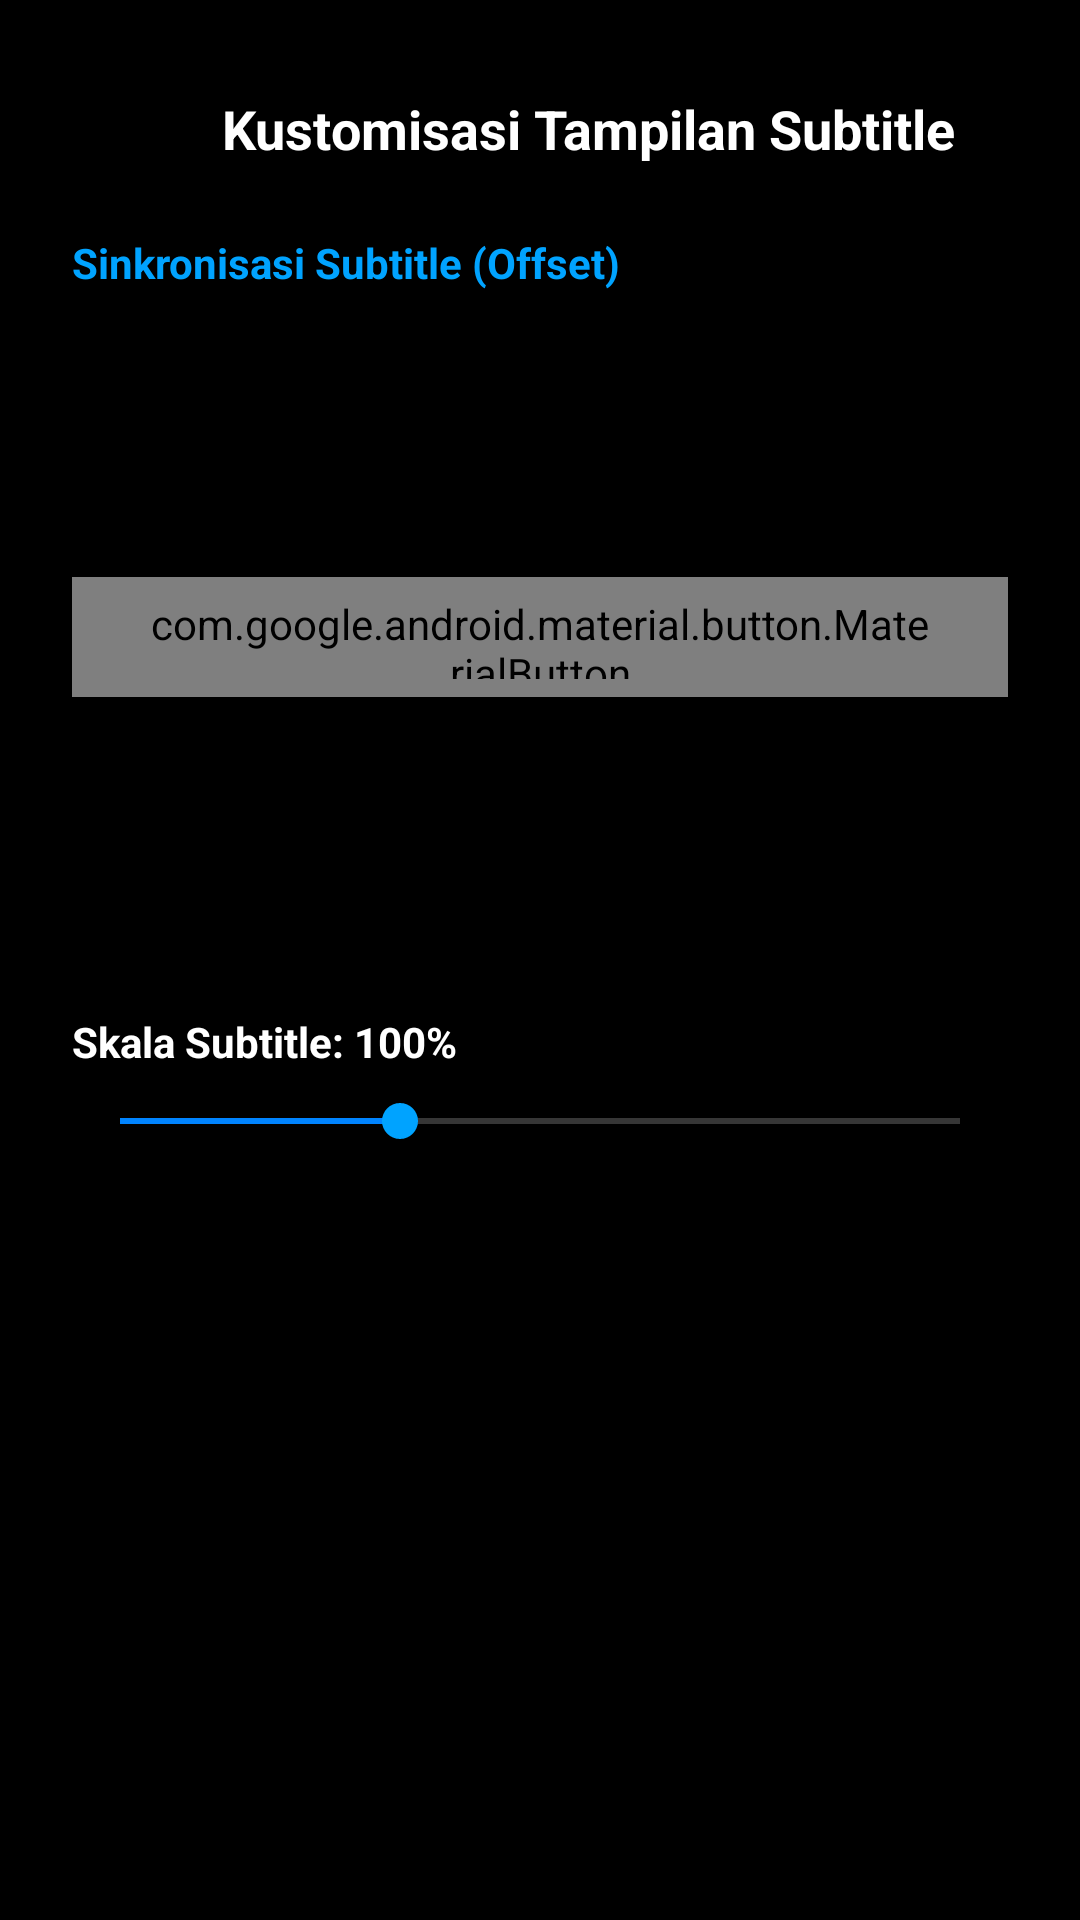

Android layout source for this screen:
<!-- AndroidManifest.xml: application theme Theme.AniPlay -->
<!-- res/layout/bottom_sheet_subtitle_style.xml -->
<?xml version="1.0" encoding="utf-8"?>
<LinearLayout xmlns:android="http://schemas.android.com/apk/res/android"
    xmlns:app="http://schemas.android.com/apk/res-auto"
    android:layout_width="match_parent"
    android:layout_height="wrap_content"
    android:orientation="vertical"
    android:paddingStart="24dp"
    android:paddingTop="24dp"
    android:paddingEnd="24dp"
    android:paddingBottom="28dp"
    android:background="@color/transparent">

    <LinearLayout
        android:layout_width="match_parent"
        android:layout_height="wrap_content"
        android:gravity="center_vertical"
        android:orientation="horizontal">

        <ImageButton
            android:id="@+id/btn_back_sheet"
            android:layout_width="38dp"
            android:layout_height="38dp"
            android:layout_marginEnd="12dp"
            android:background="@drawable/bg_glass_button"
            android:contentDescription="Kembali"
            android:src="@drawable/ic_arrow_back"
            app:tint="@color/white" />

        <TextView
            android:layout_width="0dp"
            android:layout_height="wrap_content"
            android:layout_weight="1"
            android:text="@string/subtitle_style"
            android:textColor="@color/white"
            android:textSize="18sp"
            android:textStyle="bold" />
    </LinearLayout>

    
    <TextView
        android:layout_width="match_parent"
        android:layout_height="wrap_content"
        android:layout_marginTop="16dp"
        android:text="@string/subtitle_sync"
        android:textColor="@color/secondary"
        android:textStyle="bold" />

    <LinearLayout
        android:layout_width="match_parent"
        android:layout_height="wrap_content"
        android:gravity="center_vertical"
        android:orientation="horizontal"
        android:layout_marginTop="8dp">

        <com.google.android.material.button.MaterialButton
            android:id="@+id/btn_offset_minus"
            style="@style/Widget.Material3.Button.OutlinedButton"
            android:layout_width="wrap_content"
            android:layout_height="40dp"
            android:text="-0.5s"
            android:textColor="@color/white"
            app:strokeColor="@color/primary"
            app:strokeWidth="1.2dp"
            app:cornerRadius="12dp"
            app:backgroundTint="#0D0084FF" />

        <TextView
            android:id="@+id/tv_offset_value"
            android:layout_width="0dp"
            android:layout_height="wrap_content"
            android:layout_weight="1"
            android:gravity="center"
            android:textColor="@color/white"
            android:textSize="15sp"
            android:textStyle="bold"
            android:text="Offset: 0.0s" />

        <com.google.android.material.button.MaterialButton
            android:id="@+id/btn_offset_plus"
            style="@style/Widget.Material3.Button.OutlinedButton"
            android:layout_width="wrap_content"
            android:layout_height="40dp"
            android:text="+0.5s"
            android:textColor="@color/white"
            app:strokeColor="@color/primary"
            app:strokeWidth="1.2dp"
            app:cornerRadius="12dp"
            app:backgroundTint="#0D0084FF" />

        <com.google.android.material.button.MaterialButton
            android:id="@+id/btn_offset_reset"
            style="@style/Widget.Material3.Button.TextButton"
            android:layout_width="wrap_content"
            android:layout_height="40dp"
            android:text="Reset"
            android:textColor="@color/secondary" />
    </LinearLayout>

    
    <TextView
        android:id="@+id/tv_font_size_label"
        android:layout_width="match_parent"
        android:layout_height="wrap_content"
        android:layout_marginTop="18dp"
        android:text="Skala Subtitle: 100%"
        android:textColor="@color/white"
        android:textSize="14sp"
        android:textStyle="bold" />

    <SeekBar
        android:id="@+id/seekbar_font_size"
        android:layout_width="match_parent"
        android:layout_height="wrap_content"
        android:layout_marginTop="8dp"
        android:max="30"
        android:progress="10"
        android:progressTint="@color/primary"
        android:thumbTint="@color/secondary" />

</LinearLayout>
<!-- resources referenced by this layout -->
<resources>
  <color name="primary">#0084FF</color>
  <color name="secondary">#00A3FF</color>
  <color name="transparent">#00000000</color>
  <color name="white">#FFFFFF</color>
  <!-- drawable bg_glass_button (drawable) -->
  <ripple xmlns:android="http://schemas.android.com/apk/res/android"
      android:color="#4DFFFFFF">
      <item>
          <shape android:shape="oval">
              <solid android:color="#66000000" />
          </shape>
      </item>
  </ripple>
  <string name="subtitle_style">Kustomisasi Tampilan Subtitle</string>
  <string name="subtitle_sync">Sinkronisasi Subtitle (Offset)</string>
  <style name="Theme.AniPlay" parent="Theme.AppCompat.NoActionBar">
          <item name="colorPrimary">@color/primary</item>
          <item name="colorPrimaryDark">@color/black</item>
          <item name="colorAccent">@color/secondary</item>
          <item name="android:colorBackground">@color/black</item>
          <item name="android:windowBackground">@color/black</item>
          <item name="android:statusBarColor">@color/black</item>
          <item name="android:navigationBarColor">@color/black</item>
          <item name="android:windowAnimationStyle">@style/Animation.AniPlay.Folder</item>
      </style>
  <color name="black">#000000</color>
  <style name="Animation.AniPlay.Folder" parent="@android:style/Animation.Activity">
          <item name="android:activityOpenEnterAnimation">@anim/folder_open_enter</item>
          <item name="android:activityOpenExitAnimation">@anim/folder_open_exit</item>
          <item name="android:activityCloseEnterAnimation">@anim/folder_close_enter</item>
          <item name="android:activityCloseExitAnimation">@anim/folder_close_exit</item>
      </style>
</resources>
